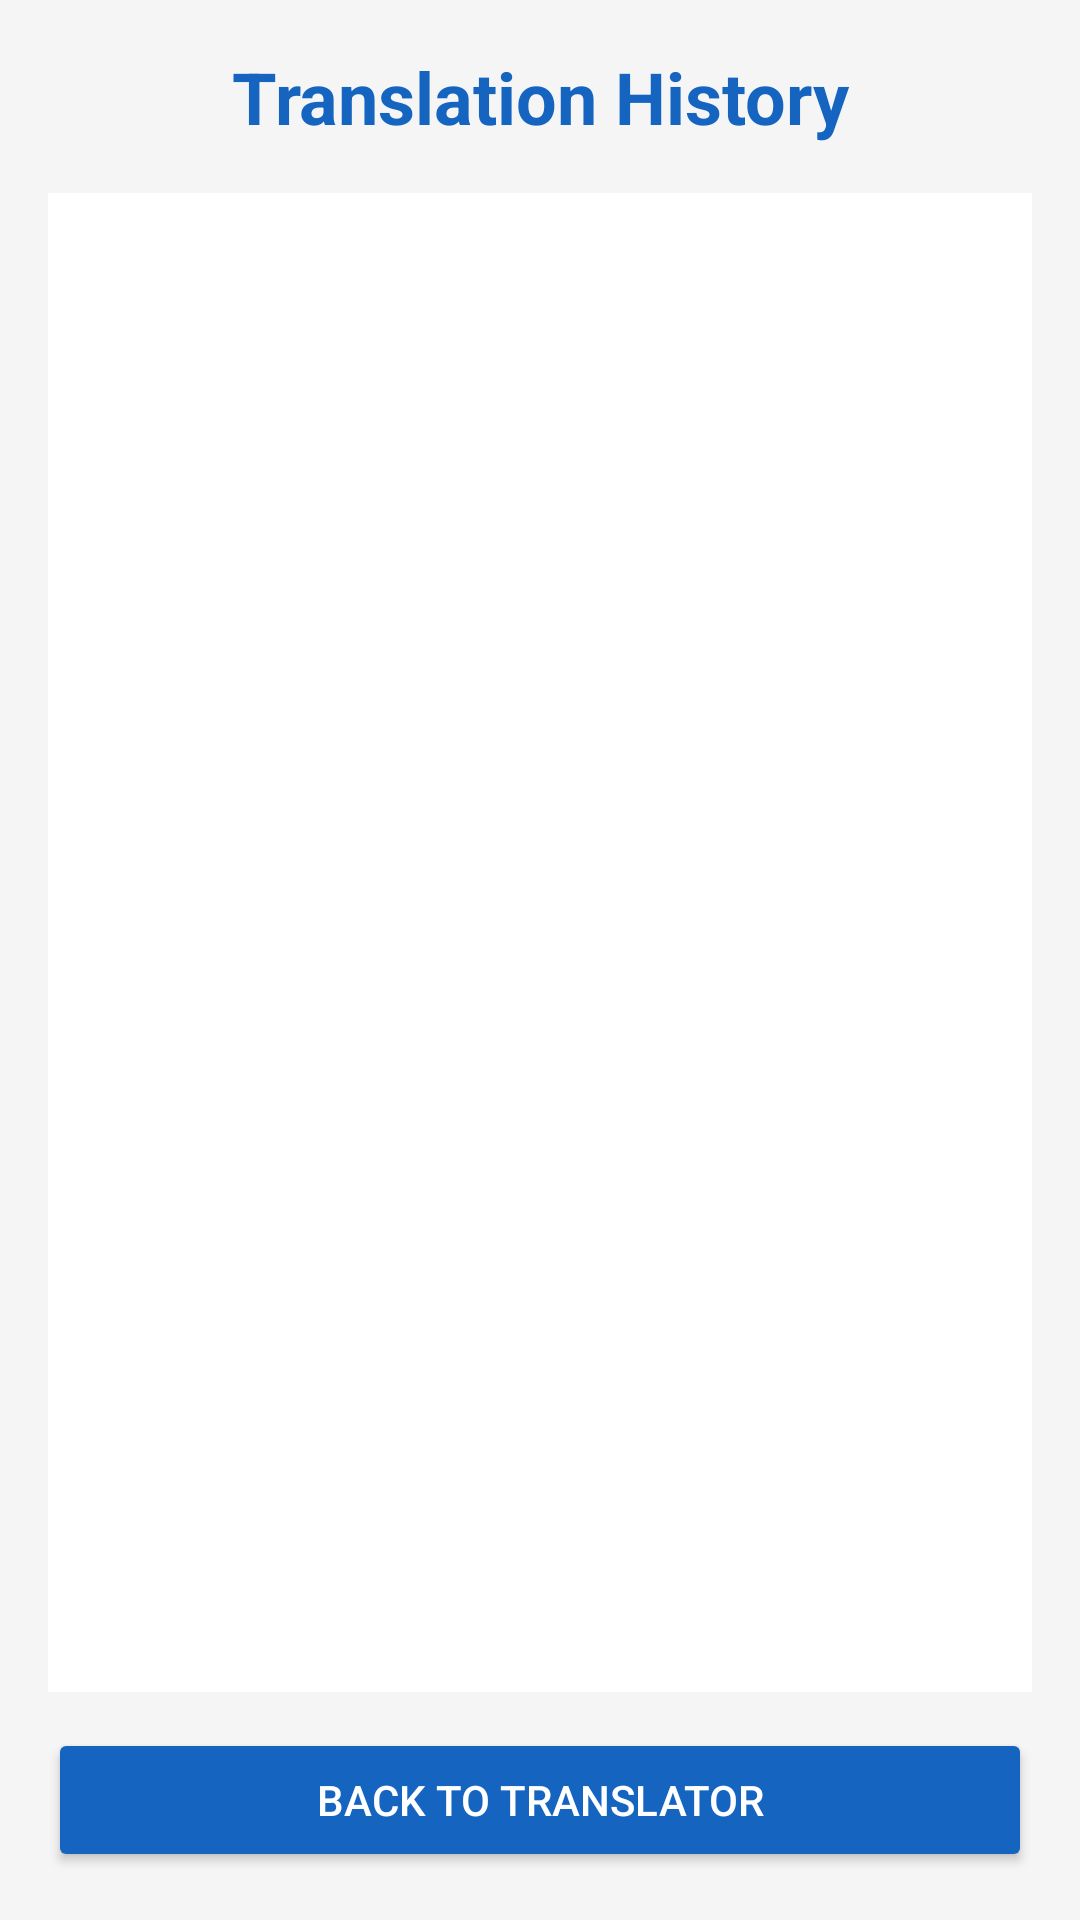

This screen was rendered from an Android layout file. Write that file and the resources it references.
<!-- AndroidManifest.xml: application theme Theme.LanguaugeTranslator -->
<!-- res/layout/activity_history.xml -->
<?xml version="1.0" encoding="utf-8"?>
<LinearLayout xmlns:android="http://schemas.android.com/apk/res/android"
    android:layout_width="match_parent"
    android:layout_height="match_parent"
    android:orientation="vertical"
    android:padding="16dp"
    android:background="#F5F5F5">

    <TextView
        android:layout_width="match_parent"
        android:layout_height="wrap_content"
        android:text="Translation History"
        android:textSize="24sp"
        android:textStyle="bold"
        android:textColor="#1565C0"
        android:gravity="center"
        android:paddingBottom="16dp"/>

    <ListView
        android:id="@+id/listViewHistory"
        android:layout_width="match_parent"
        android:layout_height="0dp"
        android:layout_weight="1"
        android:background="#FFFFFF"
        android:divider="#E0E0E0"
        android:dividerHeight="1dp"/>

    <Button
        android:id="@+id/buttonBack"
        android:layout_width="match_parent"
        android:layout_height="wrap_content"
        android:text="Back to Translator"
        android:backgroundTint="#1565C0"
        android:textColor="#FFFFFF"
        android:layout_marginTop="12dp"/>

</LinearLayout>
<!-- resources referenced by this layout -->
<resources>
  <style name="Theme.LanguaugeTranslator" parent="Base.Theme.LanguaugeTranslator" />
  <style name="Base.Theme.LanguaugeTranslator" parent="Theme.Material3.DayNight.NoActionBar">
          
          
      </style>
</resources>
